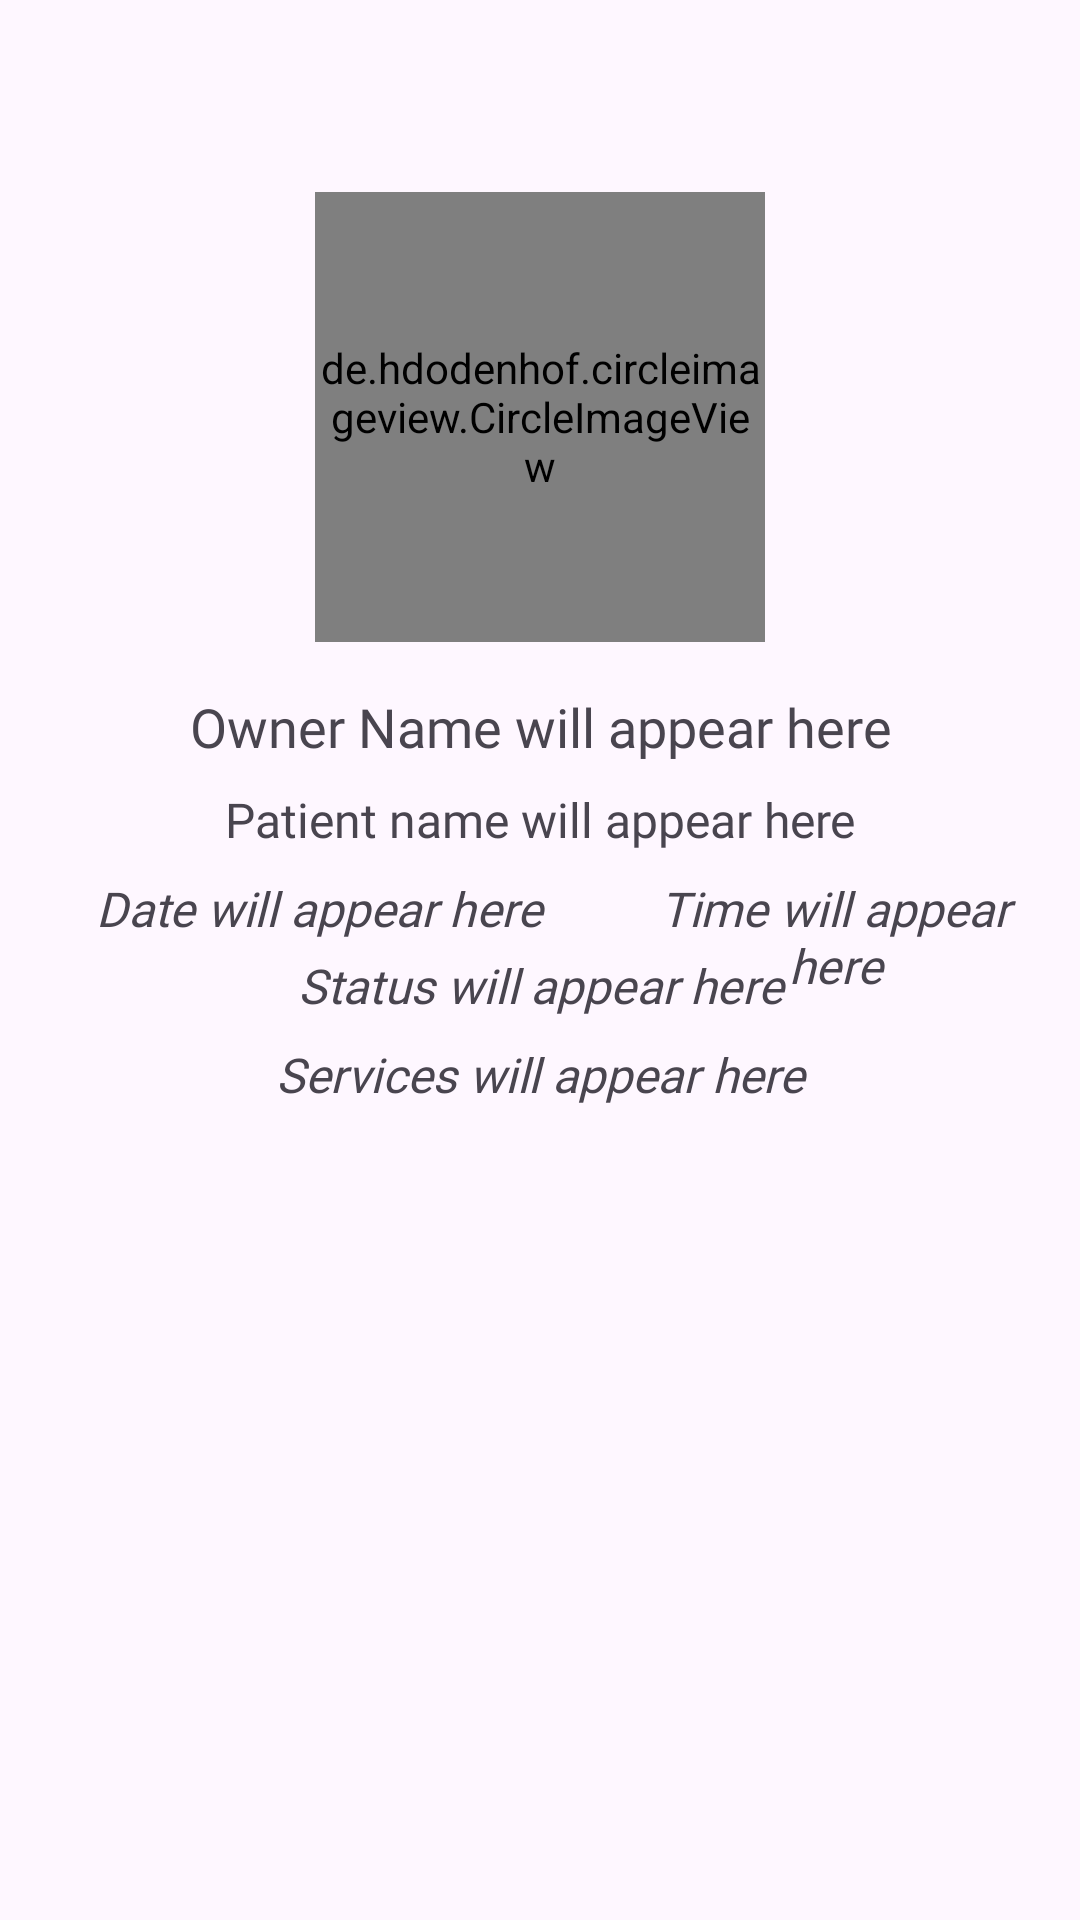

This screen was rendered from an Android layout file. Write that file and the resources it references.
<!-- AndroidManifest.xml: application theme Theme.VetClinicApp -->
<!-- res/layout/activity_prev_appointment.xml -->
<?xml version="1.0" encoding="utf-8"?>
<androidx.constraintlayout.widget.ConstraintLayout xmlns:android="http://schemas.android.com/apk/res/android"
    xmlns:app="http://schemas.android.com/apk/res-auto"
    xmlns:tools="http://schemas.android.com/tools"
    android:layout_width="match_parent"
    android:layout_height="match_parent"
    tools:context=".interfaces.third_layer.Prev_Appointment">

    <de.hdodenhof.circleimageview.CircleImageView
        android:id="@+id/profile_image"
        android:layout_width="150dp"
        android:layout_height="150dp"
        android:layout_marginTop="64dp"
        android:src="@drawable/upload_image"
        app:civ_border_color="?android:attr/colorAccent"
        app:civ_border_width="2dp"
        app:layout_constraintEnd_toEndOf="parent"
        app:layout_constraintStart_toStartOf="parent"
        app:layout_constraintTop_toTopOf="parent" />

    <TextView
        android:id="@+id/may_ari"
        android:layout_width="0dp"
        android:layout_height="wrap_content"
        android:layout_marginStart="16dp"
        android:layout_marginTop="16dp"
        android:layout_marginEnd="16dp"
        android:fontFamily="@font/mukta_medium"
        android:gravity="center"
        android:text="Owner Name will appear here"
        android:textSize="18sp"
        app:layout_constraintEnd_toEndOf="parent"
        app:layout_constraintStart_toStartOf="parent"
        app:layout_constraintTop_toBottomOf="@+id/profile_image" />

    <TextView
        android:id="@+id/patientName"
        android:layout_width="0dp"
        android:layout_height="wrap_content"
        android:layout_marginTop="8dp"
        android:fontFamily="@font/mukta_medium"
        android:gravity="center"
        android:text="Patient name will appear here"
        android:textSize="16sp"
        app:layout_constraintEnd_toEndOf="@+id/may_ari"
        app:layout_constraintStart_toStartOf="@+id/may_ari"
        app:layout_constraintTop_toBottomOf="@+id/may_ari" />

    <TextView
        android:id="@+id/sched_date"
        android:layout_width="0dp"
        android:layout_height="wrap_content"
        android:layout_marginTop="8dp"
        android:layout_marginEnd="8dp"
        android:fontFamily="@font/mukta_medium"
        android:gravity="center"
        android:text="Date will appear here"
        android:textSize="16sp"
        android:textStyle="italic"
        app:layout_constraintEnd_toStartOf="@+id/guideline5"
        app:layout_constraintStart_toStartOf="@+id/patientName"
        app:layout_constraintTop_toBottomOf="@+id/patientName" />

    <androidx.constraintlayout.widget.Guideline
        android:id="@+id/guideline5"
        android:layout_width="wrap_content"
        android:layout_height="wrap_content"
        android:orientation="vertical"
        app:layout_constraintGuide_begin="205dp" />

    <TextView
        android:id="@+id/time"
        android:layout_width="0dp"
        android:layout_height="wrap_content"
        android:layout_marginStart="8dp"
        android:layout_marginTop="8dp"
        android:fontFamily="@font/mukta_medium"
        android:gravity="center"
        android:text="Time will appear here"
        android:textSize="16sp"
        android:textStyle="italic"
        app:layout_constraintEnd_toEndOf="@+id/patientName"
        app:layout_constraintStart_toStartOf="@+id/guideline5"
        app:layout_constraintTop_toBottomOf="@+id/patientName" />

    <TextView
        android:id="@+id/status"
        android:layout_width="0dp"
        android:layout_height="wrap_content"
        android:layout_marginTop="4dp"
        android:fontFamily="@font/mukta_medium"
        android:gravity="center"
        android:text="Status will appear here"
        android:textSize="16sp"
        android:textStyle="italic"
        app:layout_constraintEnd_toEndOf="@+id/time"
        app:layout_constraintStart_toStartOf="@+id/sched_date"
        app:layout_constraintTop_toBottomOf="@+id/sched_date" />

    <TextView
        android:id="@+id/services"
        android:layout_width="0dp"
        android:layout_height="wrap_content"
        android:layout_marginTop="8dp"
        android:fontFamily="@font/mukta_medium"
        android:gravity="center"
        android:text="Services will appear here"
        android:textSize="16sp"
        android:textStyle="italic"
        app:layout_constraintEnd_toEndOf="@+id/time"
        app:layout_constraintStart_toStartOf="@+id/status"
        app:layout_constraintTop_toBottomOf="@+id/status" />

</androidx.constraintlayout.widget.ConstraintLayout>
<!-- resources referenced by this layout -->
<resources>
  <style name="Theme.VetClinicApp" parent="Base.Theme.VetClinicApp" />
  <style name="Base.Theme.VetClinicApp" parent="Theme.Material3.DayNight.NoActionBar">
          
          
  
          
          <item name="colorPrimary">#BEB489</item>
  
          
          <item name="colorOnPrimary">@color/black</item>
  
          
          <item name="android:colorAccent">@color/black</item>
  
          
          <item name="colorTertiary">@color/green</item>
  
          
          <item name="colorTertiaryContainer">#4DADC178</item>
  
          
          <item name="colorSecondary">#F0EAD2</item>
      </style>
  <color name="black">#FF000000</color>
  <color name="green">#ADC178</color>
</resources>
